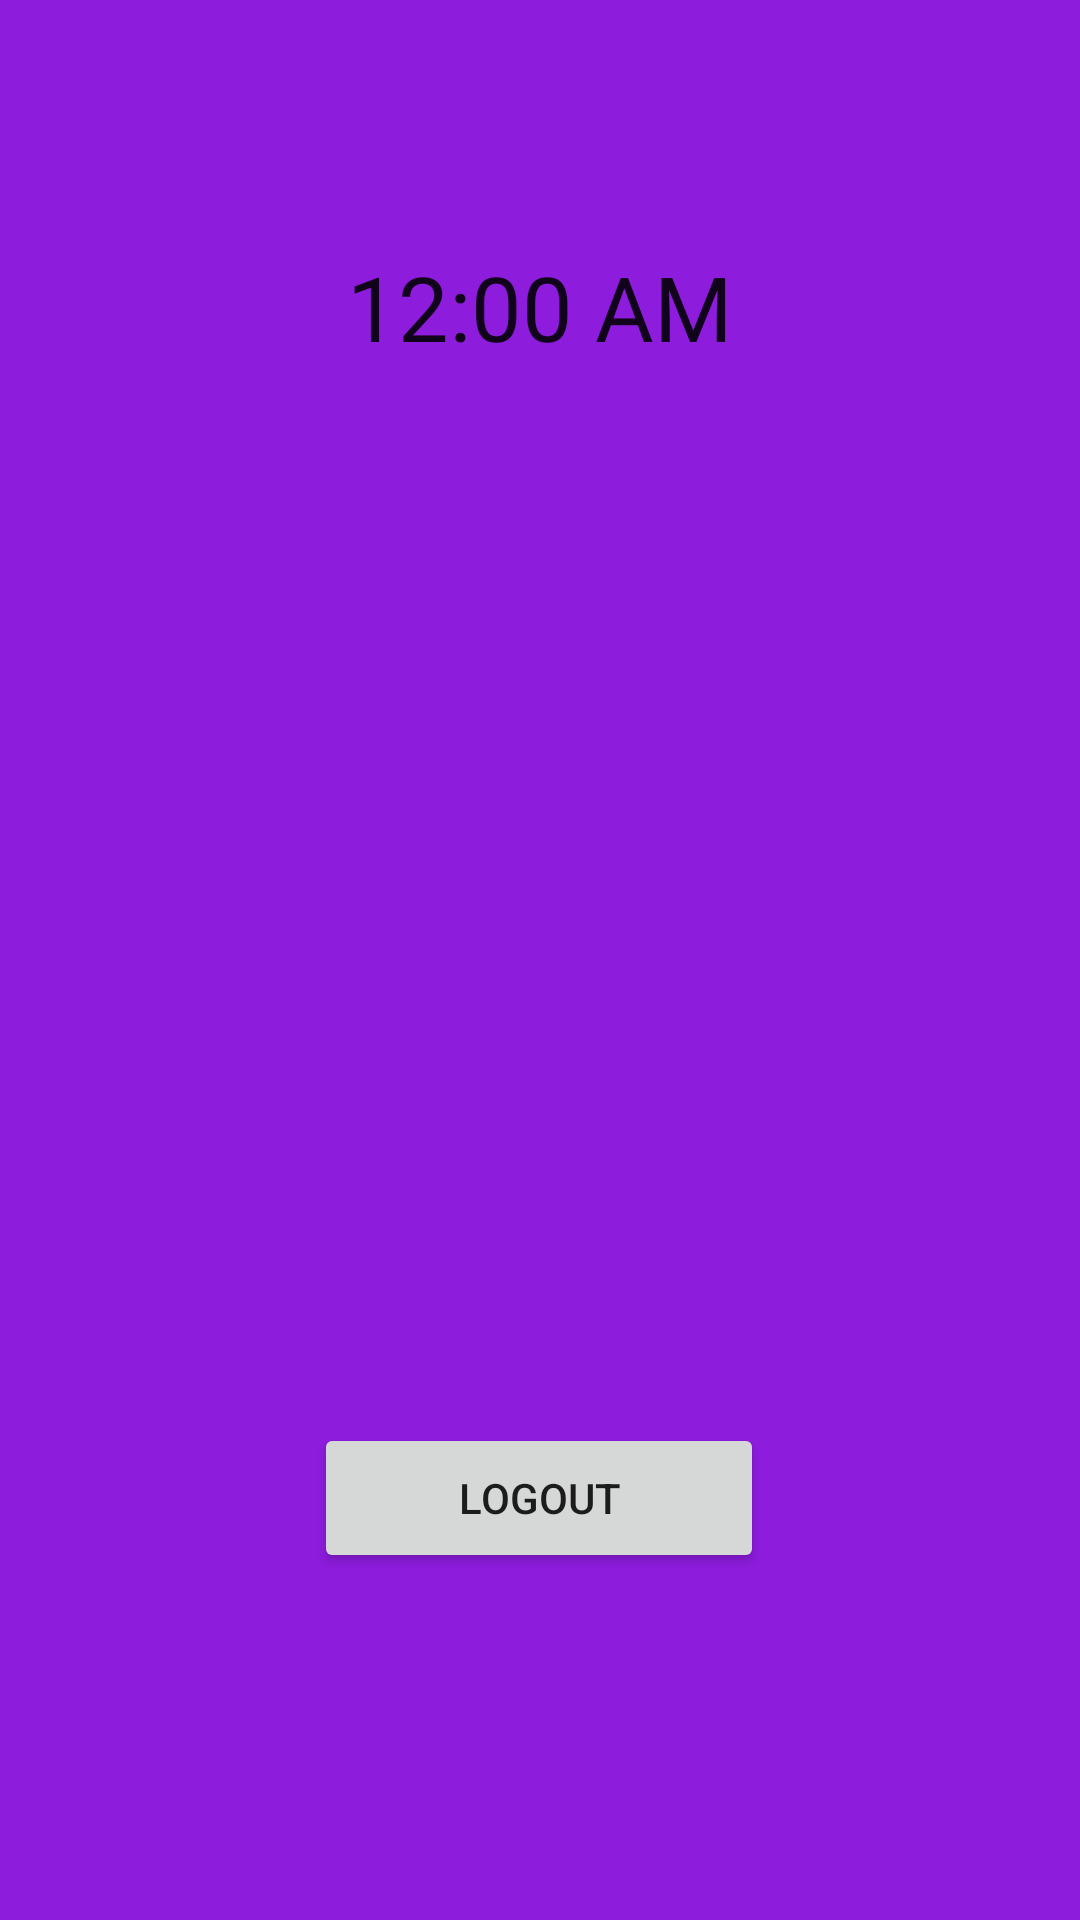

Produce the Android XML layout that renders to this screen, including the resource entries it uses.
<!-- AndroidManifest.xml: application theme Theme.AndroidProjectHomework -->
<!-- res/layout/fragment_description.xml -->
<?xml version="1.0" encoding="utf-8"?>
<androidx.constraintlayout.widget.ConstraintLayout
    xmlns:android="http://schemas.android.com/apk/res/android"
    xmlns:app="http://schemas.android.com/apk/res-auto"
    xmlns:tools="http://schemas.android.com/tools"
    android:layout_width="match_parent"
    android:layout_height="match_parent"
    android:background="#8D1CDD"
    tools:context=".presentation.view.DescriptionFragment">


    <ImageView
        android:id="@+id/descriptionImage"
        android:layout_width="100dp"
        android:layout_height="100dp"
        app:layout_constraintBottom_toBottomOf="parent"
        app:layout_constraintEnd_toEndOf="parent"
        app:layout_constraintHorizontal_bias="0.17"
        app:layout_constraintStart_toStartOf="parent"
        app:layout_constraintTop_toTopOf="parent"
        app:layout_constraintVertical_bias="0.378" />

    <com.google.android.material.textview.MaterialTextView
        android:id="@+id/descriptionName"
        android:layout_width="wrap_content"
        android:layout_height="wrap_content"
        android:textSize="30sp"
        android:textColor="@color/black"
        app:layout_constraintBottom_toBottomOf="@+id/descriptionImage"
        app:layout_constraintEnd_toEndOf="parent"
        app:layout_constraintStart_toEndOf="@+id/descriptionImage"
        app:layout_constraintTop_toTopOf="@+id/descriptionImage" />

    <com.google.android.material.textview.MaterialTextView
        android:id="@+id/descriptionDate"
        android:layout_width="wrap_content"
        android:layout_height="wrap_content"
        android:textColor="@color/black"
        android:textSize="25sp"
        app:layout_constraintBottom_toBottomOf="parent"
        app:layout_constraintEnd_toEndOf="parent"
        app:layout_constraintHorizontal_bias="0.445"
        app:layout_constraintStart_toStartOf="parent"
        app:layout_constraintTop_toBottomOf="@+id/descriptionImage"
        app:layout_constraintVertical_bias="0.203" />

    <TextClock
        android:id="@+id/textclock"
        android:layout_width="wrap_content"
        android:layout_height="wrap_content"
        android:format24Hour="EEEE, MMMM dd, yyyy h:mmaa"
        android:text="Clock"
        android:textSize="30sp"
        app:layout_constraintBottom_toTopOf="@+id/descriptionImage"
        app:layout_constraintEnd_toEndOf="parent"
        app:layout_constraintStart_toStartOf="parent"
        app:layout_constraintTop_toTopOf="parent" />

    <Button
        android:id="@+id/btn_Logout"
        android:layout_width="150dp"
        android:layout_height="50dp"
        android:text="Logout"
        app:layout_constraintBottom_toBottomOf="parent"
        app:layout_constraintEnd_toEndOf="parent"
        app:layout_constraintHorizontal_bias="0.498"
        app:layout_constraintStart_toStartOf="parent"
        app:layout_constraintTop_toBottomOf="@+id/descriptionDate"
        app:layout_constraintVertical_bias="0.394" />

</androidx.constraintlayout.widget.ConstraintLayout>
<!-- resources referenced by this layout -->
<resources>
  <color name="black">#FF000000</color>
  <style name="Theme.AndroidProjectHomework" parent="Theme.MaterialComponents.DayNight.DarkActionBar">
          
          <item name="colorPrimary">@color/purple_500</item>
          <item name="colorPrimaryVariant">@color/purple_700</item>
          <item name="colorOnPrimary">@color/white</item>
          
          <item name="colorSecondary">@color/teal_200</item>
          <item name="colorSecondaryVariant">@color/teal_700</item>
          <item name="colorOnSecondary">@color/black</item>
          
          <item name="android:statusBarColor">?attr/colorPrimaryVariant</item>
          
      </style>
  <color name="purple_500">#FF6200EE</color>
  <color name="purple_700">#FF3700B3</color>
  <color name="white">#FFFFFFFF</color>
  <color name="teal_200">#FF03DAC5</color>
  <color name="teal_700">#FF018786</color>
</resources>
